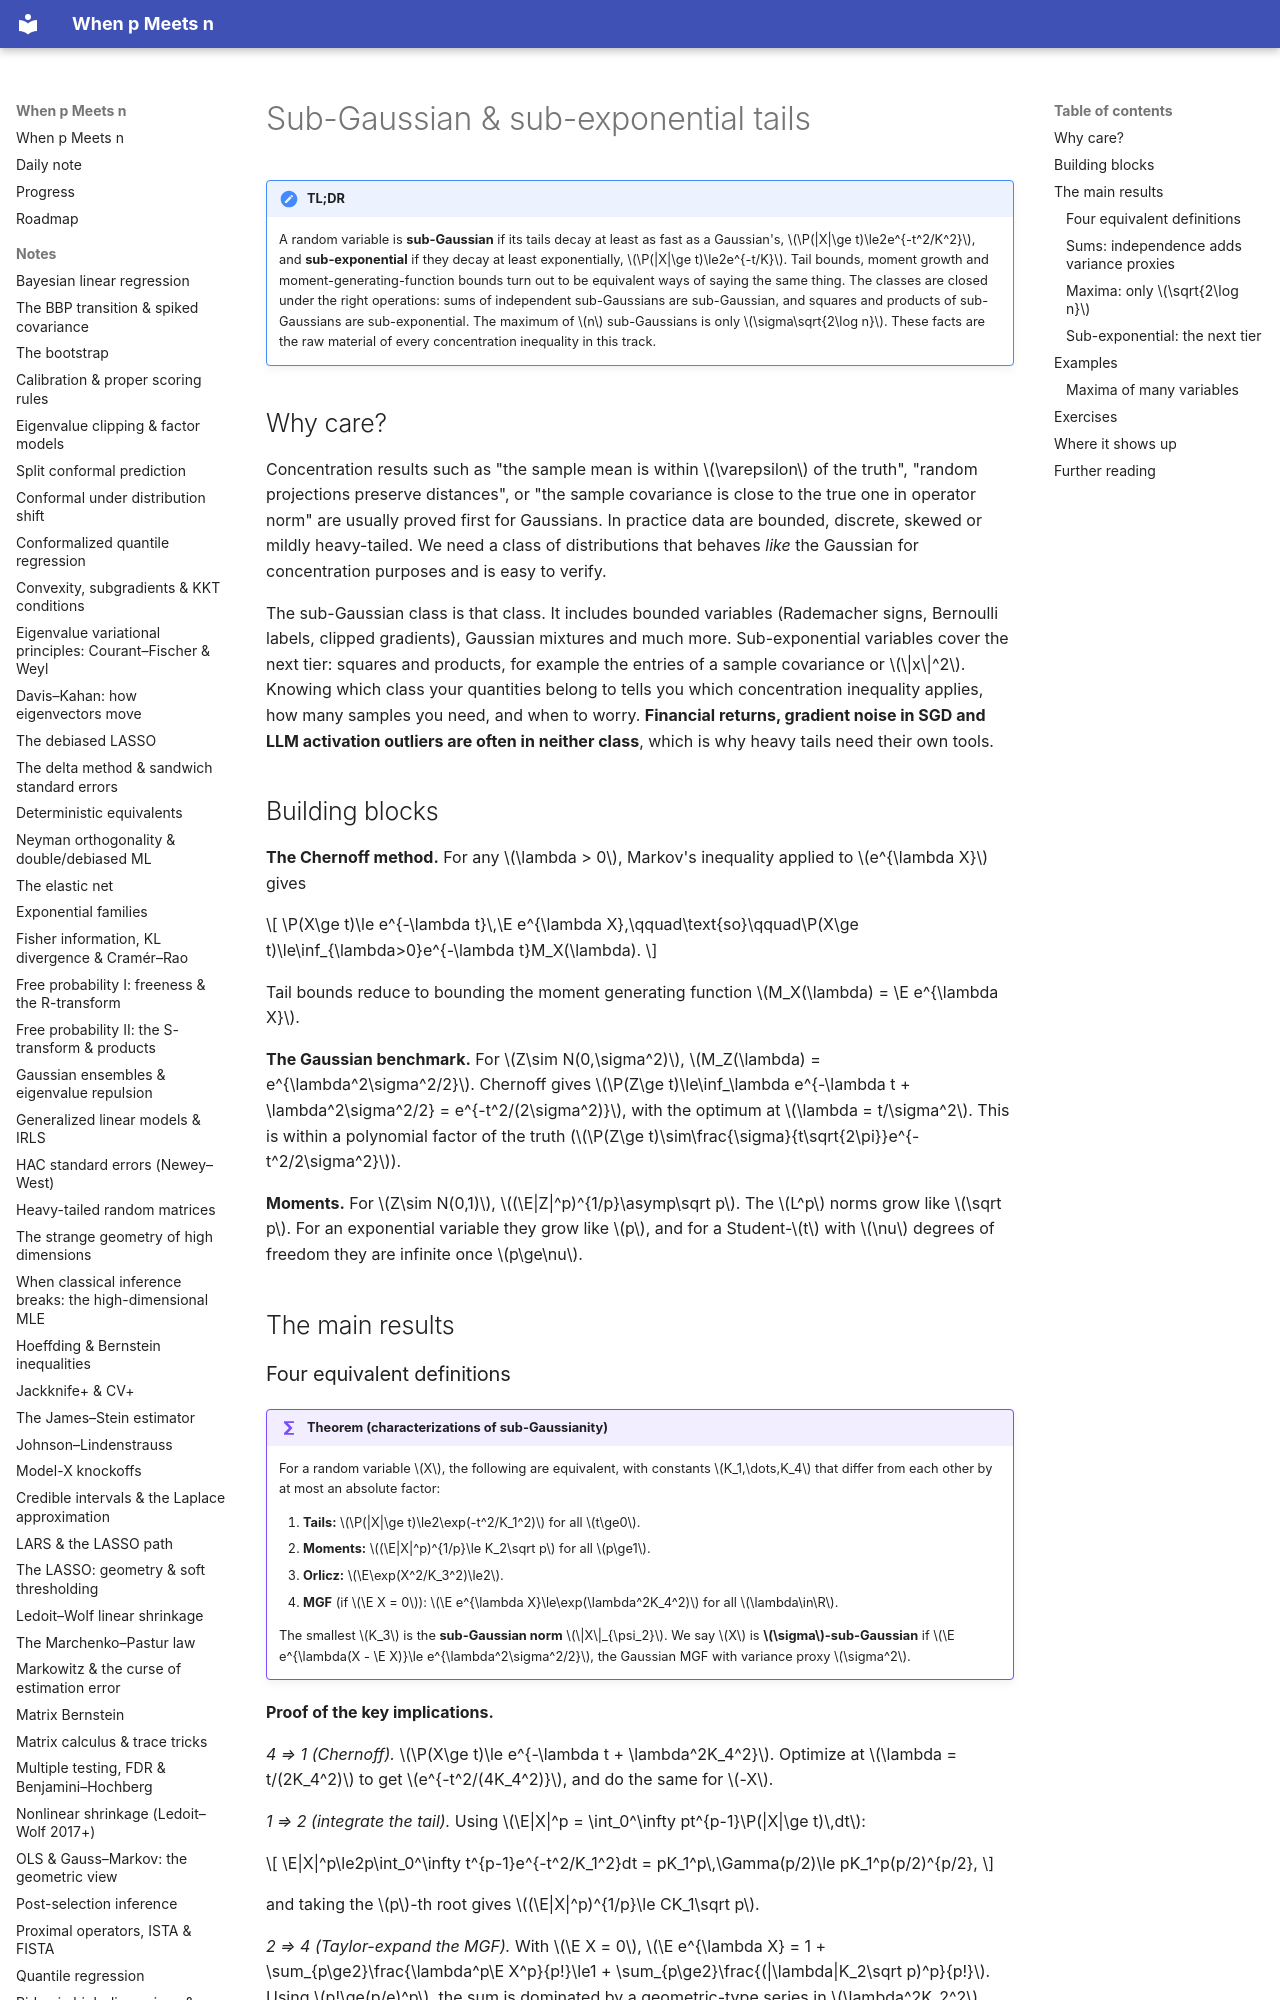

repository: BCTMM/High-Dimensional-Statistics-Notes · page: notes/subgaussian-subexponential/index.html · generator: mkdocs

# Sub-Gaussian & sub-exponential tails

!!! tldr "TL;DR"
    A random variable is **sub-Gaussian** if its tails decay at least as fast as a Gaussian's, $\P(|X|\ge t)\le2e^{-t^2/K^2}$, and **sub-exponential** if they decay at least
    exponentially, $\P(|X|\ge t)\le2e^{-t/K}$. Tail bounds, moment growth and moment-generating-function bounds turn out to be equivalent ways of saying the same thing.
    The classes are closed under the right operations: sums of independent sub-Gaussians are sub-Gaussian, and squares and products of sub-Gaussians are sub-exponential.
    The maximum of $n$ sub-Gaussians is only $\sigma\sqrt{2\log n}$. These facts are the raw material of every concentration inequality in this track.

## Why care?

Concentration results such as "the sample mean is within $\varepsilon$ of the truth", "random projections preserve distances", or "the sample covariance is close to the
true one in operator norm" are usually proved first for Gaussians. In practice data are bounded, discrete, skewed or mildly heavy-tailed. We need a class of distributions
that behaves *like* the Gaussian for concentration purposes and is easy to verify.

The sub-Gaussian class is that class. It includes bounded variables (Rademacher signs, Bernoulli labels, clipped gradients), Gaussian mixtures and much more. Sub-exponential
variables cover the next tier: squares and products, for example the entries of a sample covariance or $\|x\|^2$. Knowing which class your quantities belong to tells you which
concentration inequality applies, how many samples you need, and when to worry. **Financial returns, gradient noise in SGD and LLM activation outliers are often in neither class**,
which is why heavy tails need their own tools.

## Building blocks

**The Chernoff method.** For any $\lambda > 0$, Markov's inequality applied to $e^{\lambda X}$ gives

$$
\P(X\ge t)\le e^{-\lambda t}\,\E e^{\lambda X},\qquad\text{so}\qquad\P(X\ge t)\le\inf_{\lambda>0}e^{-\lambda t}M_X(\lambda).
$$

Tail bounds reduce to bounding the moment generating function $M_X(\lambda) = \E e^{\lambda X}$.

**The Gaussian benchmark.** For $Z\sim N(0,\sigma^2)$, $M_Z(\lambda) = e^{\lambda^2\sigma^2/2}$. Chernoff gives $\P(Z\ge t)\le\inf_\lambda e^{-\lambda t + \lambda^2\sigma^2/2} = e^{-t^2/(2\sigma^2)}$, with
the optimum at $\lambda = t/\sigma^2$. This is within a polynomial factor of the truth ($\P(Z\ge t)\sim\frac{\sigma}{t\sqrt{2\pi}}e^{-t^2/2\sigma^2}$).

**Moments.** For $Z\sim N(0,1)$, $(\E|Z|^p)^{1/p}\asymp\sqrt p$. The $L^p$ norms grow like $\sqrt p$. For an exponential variable they grow like $p$, and for a Student-$t$ with $\nu$ degrees of freedom they are infinite once $p\ge\nu$.

## The main results
